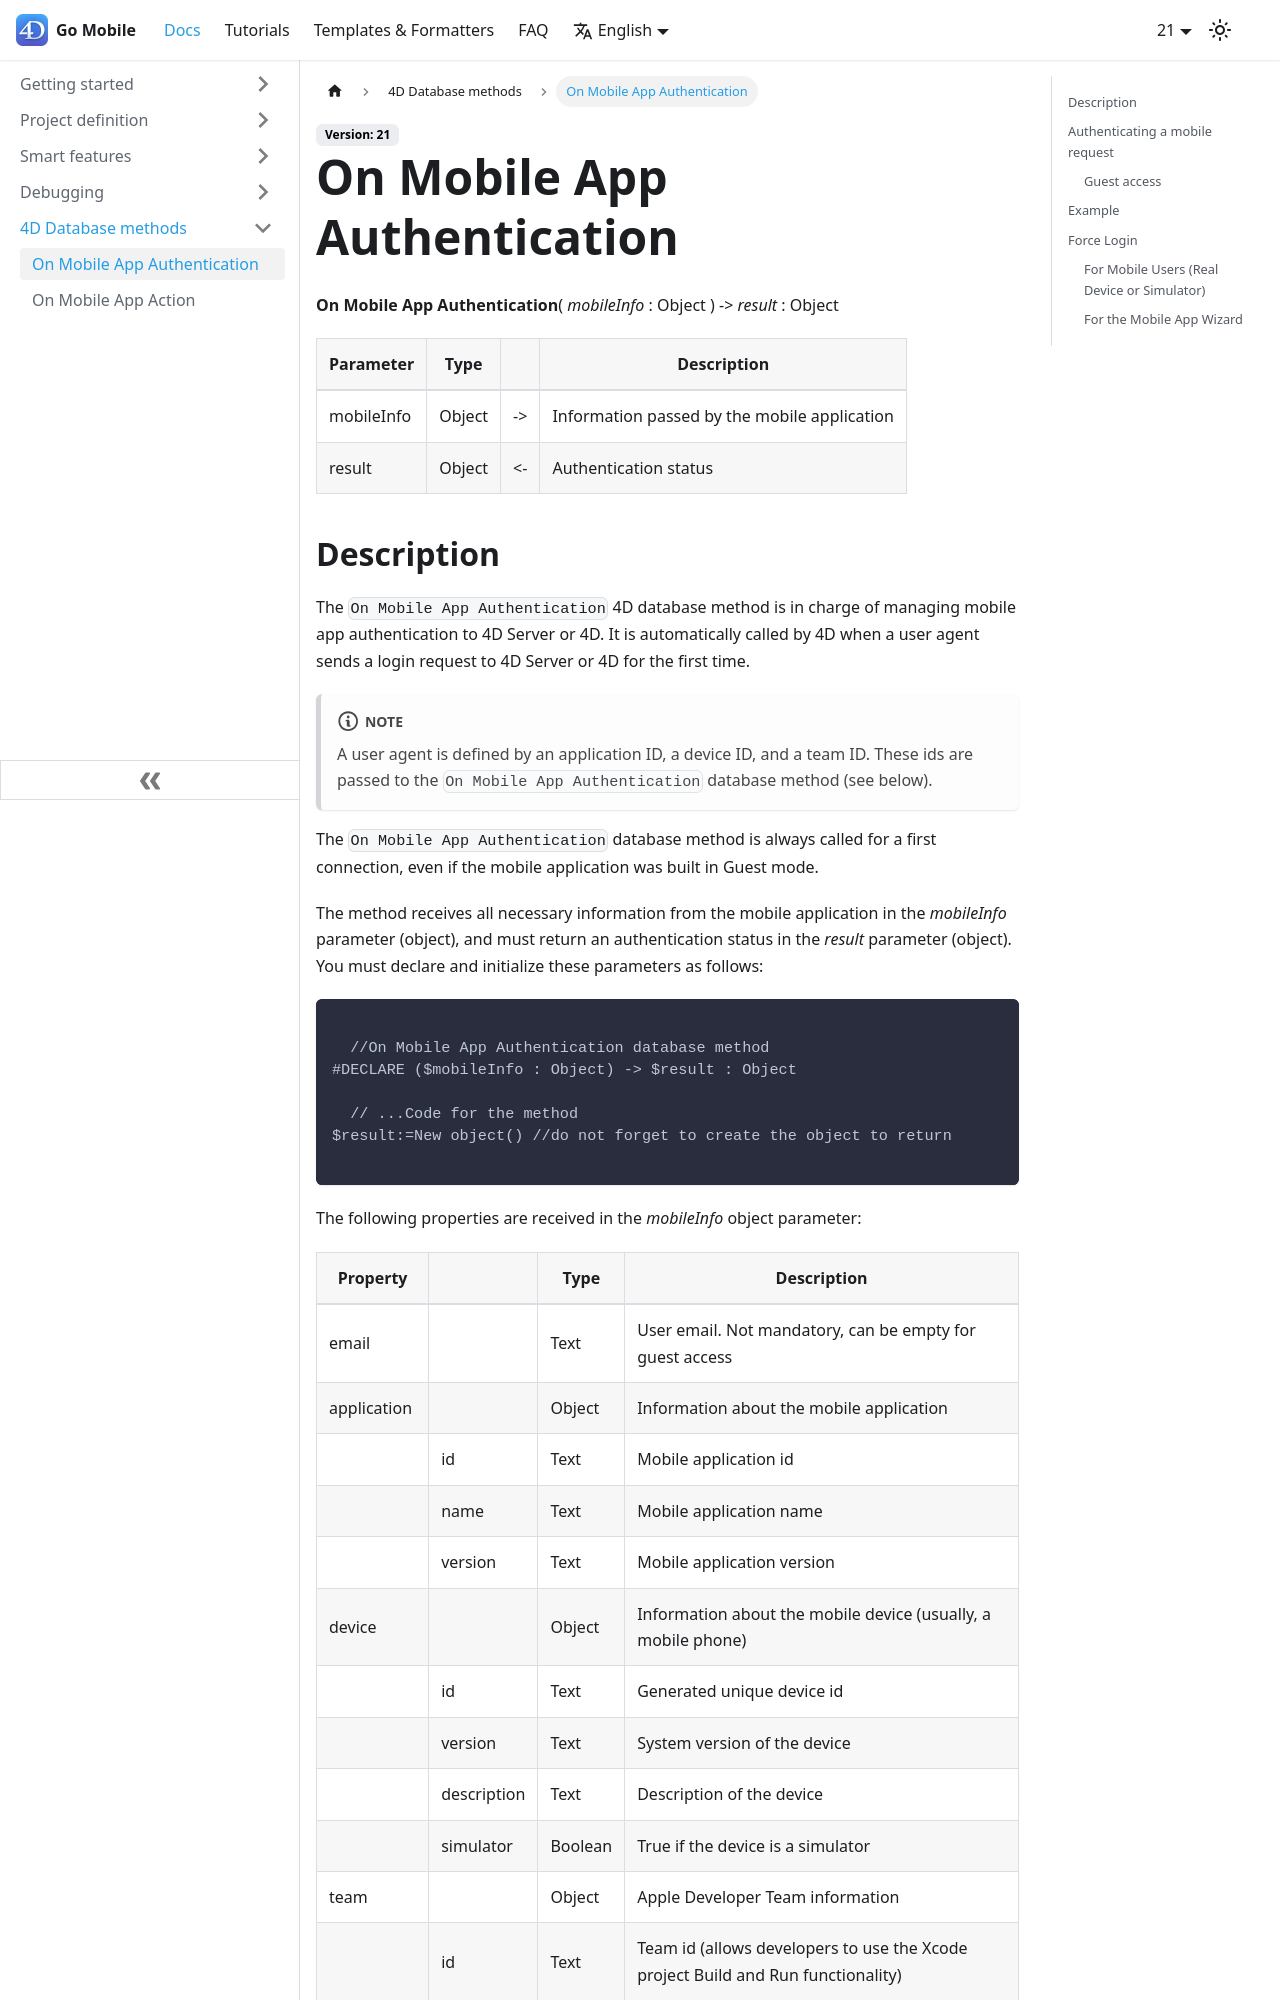

repository: 4d/go-mobile · page: docs/4d/on-mobile-app-authentication/index.html · generator: docusaurus

---
id: on-mobile-app-authentication
title: On Mobile App Authentication
---

**On Mobile App Authentication**( *mobileInfo* : Object ) -> *result* : Object 

|Parameter|Type||Description|
|---|---|----|---|
|mobileInfo|Object|->|Information passed by the mobile application|
|result|Object|<-|Authentication status|
